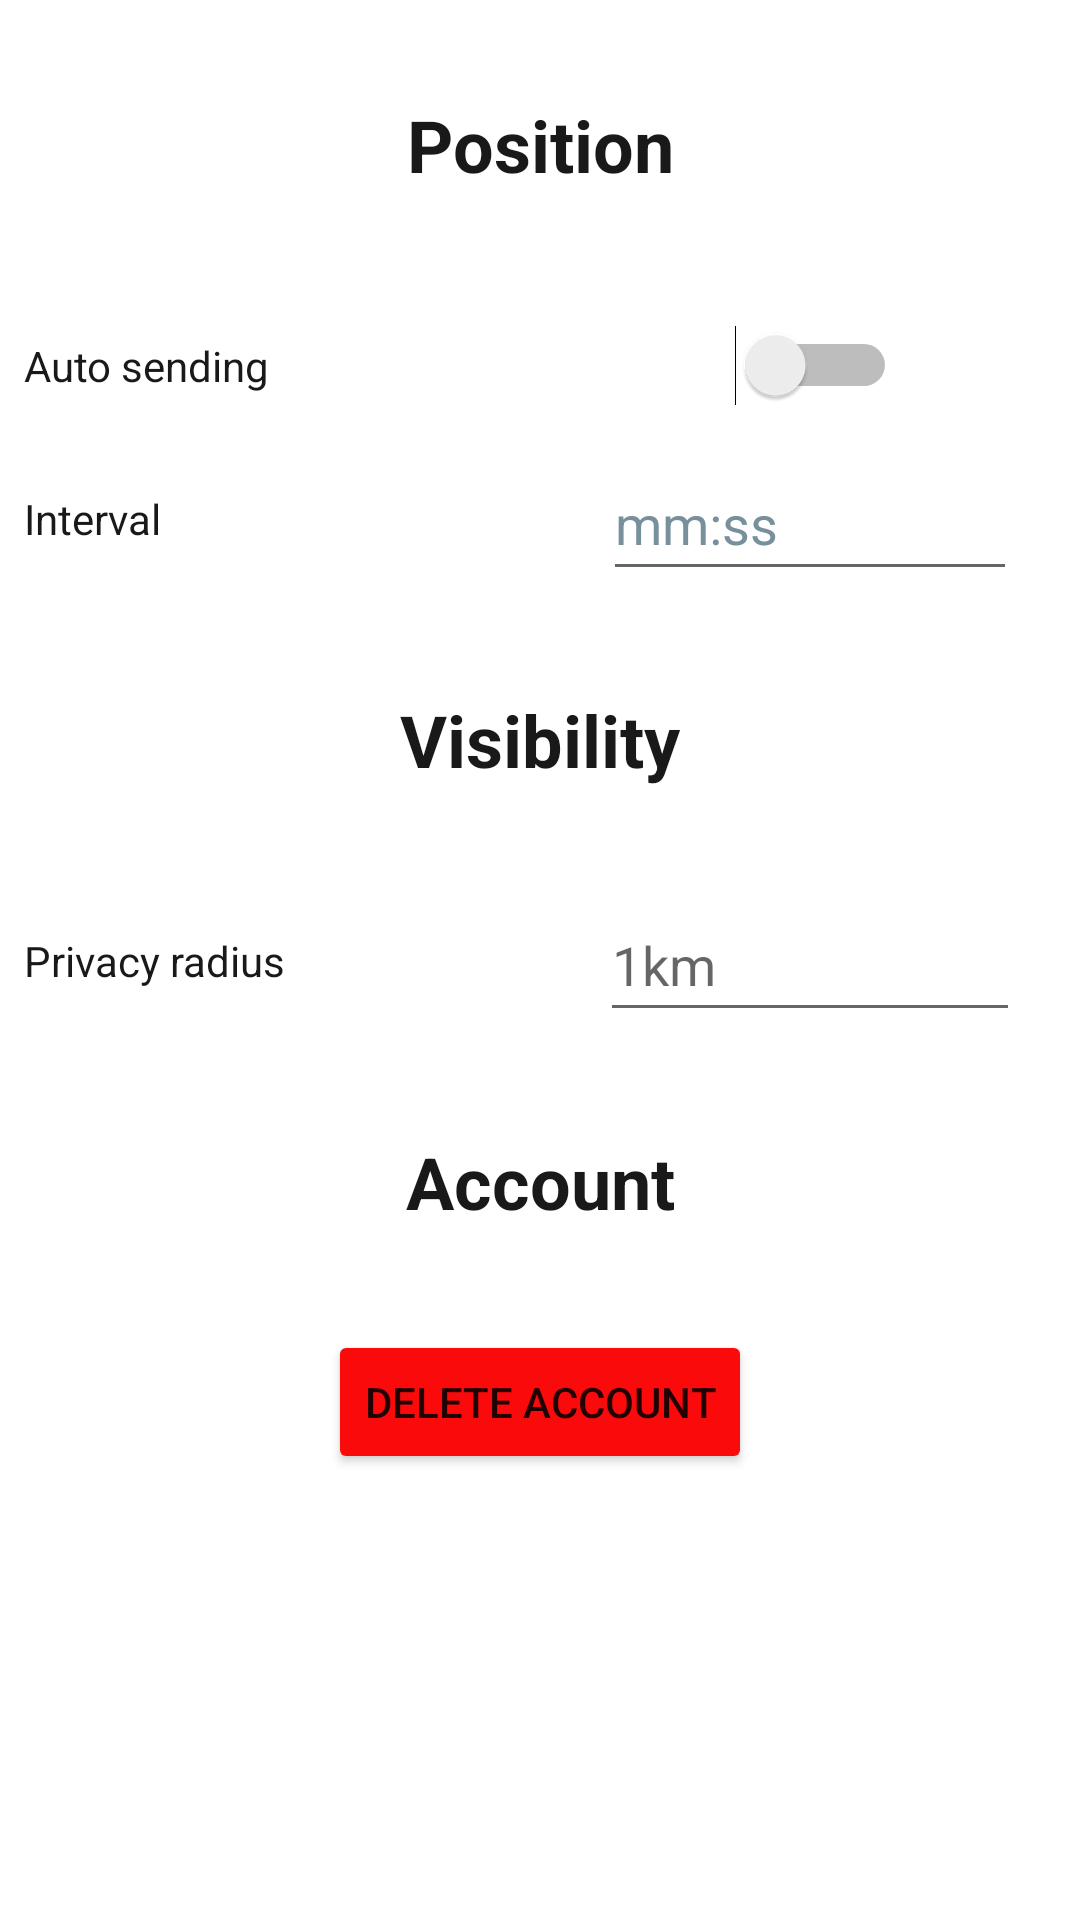

Write the Android layout XML for this screen, with the resource values it uses.
<!-- AndroidManifest.xml: application theme Theme.MaraudersMap -->
<!-- res/layout/settings_activity.xml -->
<LinearLayout xmlns:android="http://schemas.android.com/apk/res/android"
    xmlns:app="http://schemas.android.com/apk/res-auto"
    xmlns:tools="http://schemas.android.com/tools"
    android:layout_width="match_parent"
    android:layout_height="match_parent">

    <FrameLayout
        android:id="@+id/settings"
        android:layout_width="match_parent"
        android:layout_height="match_parent">

        <androidx.constraintlayout.widget.ConstraintLayout
            android:layout_width="match_parent"
            android:layout_height="match_parent">

            <androidx.constraintlayout.widget.Guideline
                android:id="@+id/guideline13"
                android:layout_width="wrap_content"
                android:layout_height="wrap_content"
                android:orientation="horizontal"
                app:layout_constraintGuide_percent="0.31" />

            <androidx.constraintlayout.widget.Guideline
                android:id="@+id/guideline14"
                android:layout_width="wrap_content"
                android:layout_height="wrap_content"
                android:orientation="horizontal"
                app:layout_constraintGuide_percent="0.69" />

            <androidx.constraintlayout.widget.Guideline
                android:id="@+id/guideline15"
                android:layout_width="wrap_content"
                android:layout_height="wrap_content"
                android:orientation="horizontal"
                app:layout_constraintGuide_percent="0.77" />

            <androidx.constraintlayout.widget.Guideline
                android:id="@+id/guideline16"
                android:layout_width="wrap_content"
                android:layout_height="wrap_content"
                android:orientation="horizontal"
                app:layout_constraintGuide_percent="0.15" />

            <androidx.constraintlayout.widget.Guideline
                android:id="@+id/guideline17"
                android:layout_width="wrap_content"
                android:layout_height="wrap_content"
                android:orientation="horizontal"
                app:layout_constraintGuide_percent="0.23" />

            <TextView
                android:id="@+id/position_textView"
                android:layout_width="wrap_content"
                android:layout_height="wrap_content"
                android:text="@string/position_headerText"
                android:textColor="#191919"
                android:textSize="24sp"
                android:textStyle="bold"
                app:layout_constraintBottom_toTopOf="@+id/guideline16"
                app:layout_constraintEnd_toEndOf="parent"
                app:layout_constraintHorizontal_bias="0.501"
                app:layout_constraintStart_toStartOf="parent"
                app:layout_constraintTop_toTopOf="parent" />

            <androidx.constraintlayout.widget.Guideline
                android:id="@+id/guideline18"
                android:layout_width="wrap_content"
                android:layout_height="wrap_content"
                android:orientation="vertical"
                app:layout_constraintGuide_begin="180dp" />

            <TextView
                android:id="@+id/autoSendPos_textView"
                android:layout_width="wrap_content"
                android:layout_height="wrap_content"
                android:layout_marginStart="8dp"
                android:text="@string/automaticSendingOfPosition_text"
                android:textColor="#191919"
                app:layout_constraintBottom_toTopOf="@+id/guideline17"
                app:layout_constraintStart_toStartOf="parent"
                app:layout_constraintTop_toTopOf="@+id/guideline16" />

            <Switch
                android:id="@+id/switch7"
                android:layout_width="wrap_content"
                android:layout_height="wrap_content"
                android:layout_marginStart="4dp"
                android:minWidth="48dp"
                android:minHeight="48dp"
                app:layout_constraintBottom_toTopOf="@+id/guideline17"
                app:layout_constraintEnd_toEndOf="parent"
                app:layout_constraintStart_toStartOf="@+id/guideline18"
                app:layout_constraintTop_toTopOf="@+id/guideline16"
                tools:ignore="UseSwitchCompatOrMaterialXml" />

            <TextView
                android:id="@+id/interval_textView"
                android:layout_width="wrap_content"
                android:layout_height="wrap_content"
                android:layout_marginStart="8dp"
                android:text="@string/interval_text"
                android:textColor="#191919"
                app:layout_constraintBottom_toTopOf="@+id/guideline13"
                app:layout_constraintStart_toStartOf="parent"
                app:layout_constraintTop_toTopOf="@+id/guideline17" />

            <EditText
                android:id="@+id/interval_editTextNumber"
                android:layout_width="138dp"
                android:layout_height="48dp"
                android:ems="10"
                android:hint="@string/interval_hintText"
                android:importantForAutofill="no"
                android:inputType="number"
                android:textColorHint="#78909C"
                app:layout_constraintBottom_toTopOf="@+id/guideline13"
                app:layout_constraintEnd_toEndOf="parent"
                app:layout_constraintStart_toStartOf="@+id/guideline18"
                app:layout_constraintTop_toTopOf="@+id/guideline17" />

            <androidx.constraintlayout.widget.Guideline
                android:id="@+id/guideline19"
                android:layout_width="wrap_content"
                android:layout_height="wrap_content"
                android:orientation="horizontal"
                app:layout_constraintGuide_percent="0.46" />

            <androidx.constraintlayout.widget.Guideline
                android:id="@+id/guideline20"
                android:layout_width="wrap_content"
                android:layout_height="wrap_content"
                android:orientation="horizontal"
                app:layout_constraintGuide_percent="0.54" />

            <TextView
                android:id="@+id/visibility_textView"
                android:layout_width="wrap_content"
                android:layout_height="wrap_content"
                android:text="@string/visibility_headerText"
                android:textColor="#191919"
                android:textSize="24sp"
                android:textStyle="bold"
                app:layout_constraintBottom_toTopOf="@+id/guideline19"
                app:layout_constraintEnd_toEndOf="parent"
                app:layout_constraintStart_toStartOf="parent"
                app:layout_constraintTop_toTopOf="@+id/guideline13" />

            <TextView
                android:id="@+id/textView20"
                android:layout_width="wrap_content"
                android:layout_height="wrap_content"
                android:layout_marginStart="8dp"
                android:text="@string/privacyRadius_text"
                android:textColor="#191919"
                app:layout_constraintBottom_toTopOf="@+id/guideline20"
                app:layout_constraintStart_toStartOf="parent"
                app:layout_constraintTop_toTopOf="@+id/guideline19" />

            <EditText
                android:id="@+id/editTextNumber4"
                android:layout_width="140dp"
                android:layout_height="48dp"
                android:ems="10"
                android:hint="@string/privacyRadius_hintText"
                android:inputType="number"
                app:layout_constraintBottom_toTopOf="@+id/guideline20"
                app:layout_constraintEnd_toEndOf="parent"
                app:layout_constraintStart_toStartOf="@+id/guideline18"
                app:layout_constraintTop_toTopOf="@+id/guideline19"
                android:importantForAutofill="no" />

            <TextView
                android:id="@+id/account_textView"
                android:layout_width="wrap_content"
                android:layout_height="wrap_content"
                android:text="@string/account_headerText"
                android:textColor="#191919"
                android:textSize="24sp"
                android:textStyle="bold"
                app:layout_constraintBottom_toTopOf="@+id/guideline14"
                app:layout_constraintEnd_toEndOf="parent"
                app:layout_constraintStart_toStartOf="parent"
                app:layout_constraintTop_toTopOf="@+id/guideline20" />

            <Button
                android:id="@+id/deleteAccount_button"
                android:layout_width="wrap_content"
                android:layout_height="wrap_content"
                android:backgroundTint="#FA0A0A"
                android:text="@string/deleteAccount_buttonText"
                app:layout_constraintBottom_toTopOf="@+id/guideline15"
                app:layout_constraintEnd_toEndOf="parent"
                app:layout_constraintStart_toStartOf="parent"
                app:layout_constraintTop_toTopOf="@+id/guideline14" />

        </androidx.constraintlayout.widget.ConstraintLayout>
    </FrameLayout>
</LinearLayout>
<!-- resources referenced by this layout -->
<resources>
  <string name="account_headerText">Account</string>
  <string name="automaticSendingOfPosition_text">Auto sending</string>
  <string name="deleteAccount_buttonText">Delete Account</string>
  <string name="interval_hintText">mm:ss</string>
  <string name="interval_text">Interval</string>
  <string name="position_headerText">Position</string>
  <string name="privacyRadius_hintText">1km</string>
  <string name="privacyRadius_text">Privacy radius</string>
  <string name="visibility_headerText">Visibility</string>
  <style name="Theme.MaraudersMap" parent="Theme.MaterialComponents.DayNight.DarkActionBar">
          
          <item name="colorPrimary">@color/purple_500</item>
          <item name="colorPrimaryVariant">@color/purple_700</item>
          <item name="colorOnPrimary">@color/white</item>
          
          <item name="colorSecondary">@color/teal_200</item>
          <item name="colorSecondaryVariant">@color/teal_700</item>
          <item name="colorOnSecondary">@color/black</item>
          
          <item name="android:statusBarColor">?attr/colorPrimaryVariant</item>
          
      </style>
  <!-- not gathered from this repository: default colours our renderer supplied (Android Studio template values) -->
  <color name="purple_500">#FF6200EE</color>
  <color name="purple_700">#FF3700B3</color>
  <color name="teal_200">#FF03DAC5</color>
  <color name="teal_700">#FF018786</color>
  <color name="black">#FF000000</color>
  <color name="white">#FFFFFFFF</color>
</resources>
